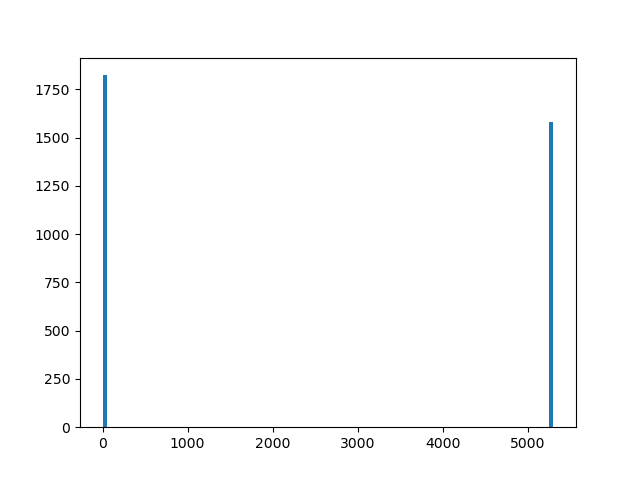

The table this chart was drawn from, first rows:
range of distance, number in the range
(0.0,53.000003117193366), 1824
(5247.000308602143,5300.000311719336), 1584
